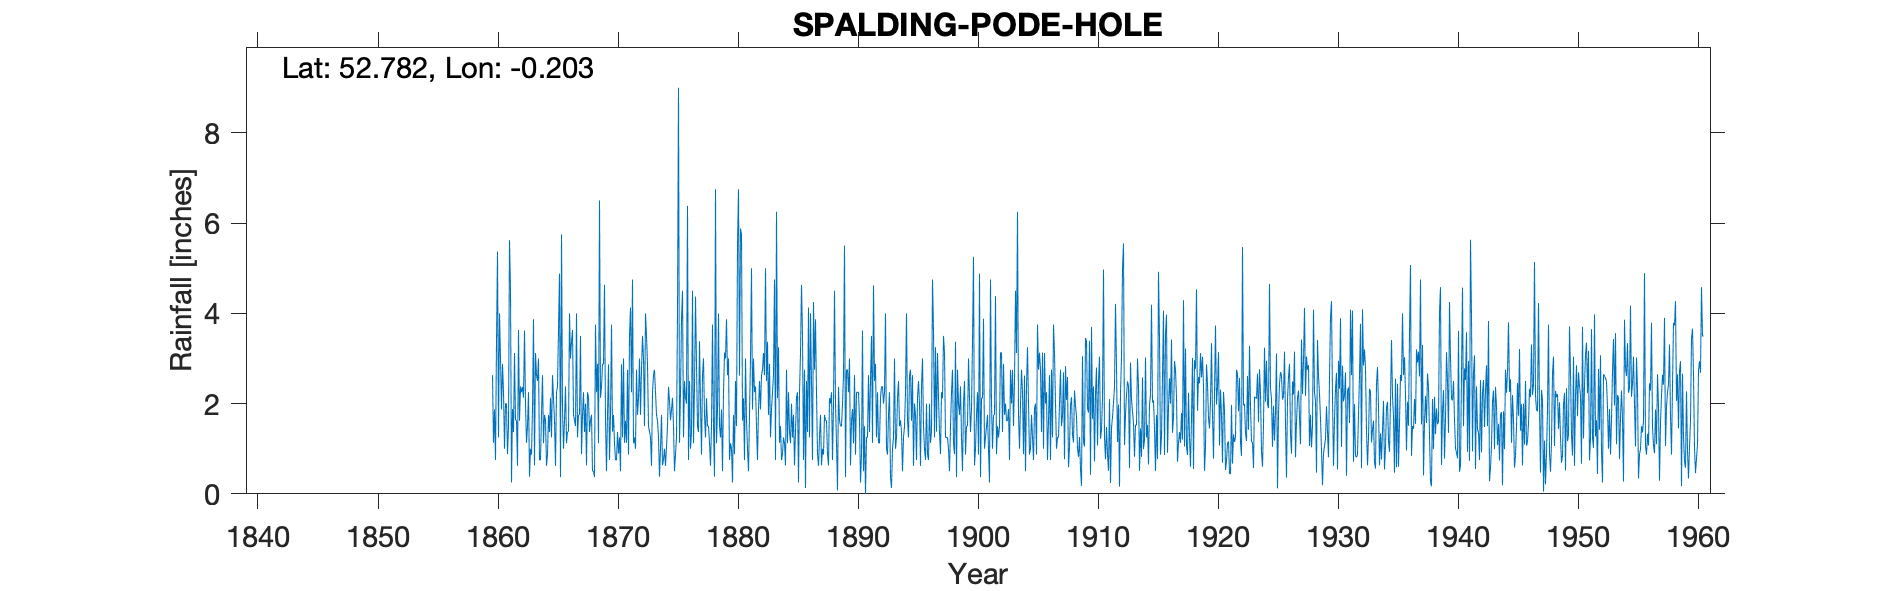

Data behind this chart, as committed beside it:
SPALDING PODE HOLE, , , , , , , , , , , , , , , , , , , , , , , 
Grid ref, TF213220, Long, -0.203, Lat, 52.78, Elevation, 20, ft, , , , , , , , , , , , , , , 
Station no, 2529, , , , , , , , , , , , , , , , , , , , , , 
, 1860, 1861, 1862, 1863, 1864, 1865, 1866, 1867, 1868, 1869, 1870, 1871, 1872, 1873, 1874, 1875, 1876, 1877, 1878, 1879, 1880, 1881, 1882
January, 2.63, 1, 1.63, 2.25, 0.75, 2.63, 1.63, 4, 2.13, 2.13, 1.38, 1.13, 2.75, 1.5, 1, 2.13, 2.5, 2.88, 1.5, 1.25, 0.25, 0.75, 1.5
February, 1.13, 2, 0.62, 0.38, 1.75, 2.12, 2.38, 1.25, 1.37, 2.37, 1.75, 1.62, 1.75, 1.38, 1.75, 1.5, 2.13, 1.5, 1.13, 1.87, 1.75, 3, 0.75
March, 1.87, 2, 3.63, 1, 2.63, 1.63, 1.12, 1.75, 1.63, 2.88, 1.12, 1.13, 2.13, 1.25, 0.63, 0.5, 2, 1.37, 0.62, 0.5, 0.88, 1.63, 1.88
April, 0.75, 0.88, 1.62, 0.87, 1.12, 0.62, 1.37, 1.75, 1.75, 2.87, 0.75, 2.75, 3, 0.62, 0.75, 0.87, 6.38, 3.38, 1.5, 2.25, 2.5, 1, 2.5
May, 3.38, 1.5, 2.38, 1.88, 1.75, 2.25, 1.38, 3.5, 0.5, 4.63, 0.75, 0.87, 1.75, 2.25, 1, 1.25, 0.75, 2, 3.75, 3.13, 1.5, 0.5, 1.87
June, 5.37, 5.62, 2.25, 3.87, 1.63, 2.38, 4, 0.88, 0.5, 1.63, 1.37, 3.5, 2.75, 2.63, 0.62, 4, 2.5, 0.87, 1.5, 3, 5.5, 1.75, 2.63
July, 1.25, 4.5, 2.37, 0.63, 0.62, 3.62, 3, 1.75, 0.37, 0.5, 0.89, 4.13, 3.5, 2.75, 1.05, 9, 1, 2.63, 0.38, 3.87, 6.75, 3, 2.75
August, 4, 0.25, 2.13, 3.12, 0.88, 4.88, 3.37, 2.25, 3.75, 1.75, 1.25, 2.25, 3, 2.25, 1.5, 1.13, 1.37, 3, 6.75, 2.63, 2.62, 5, 3.12
September, 3, 1.88, 3.62, 2.63, 1.75, 0.37, 3.63, 1.37, 2.25, 2.87, 0.5, 4.75, 1.5, 1.75, 2.37, 2.25, 4.5, 1.75, 1.12, 3, 5.88, 1.87, 2.63
October, 1.87, 1.37, 2, 2.5, 1.37, 5.75, 1.75, 2, 2.88, 0.75, 2.87, 1.12, 4, 1.62, 2.05, 3.87, 1.12, 1.25, 1.88, 0.75, 5.75, 3, 5
November, 2.88, 3.12, 1.13, 3, 2.13, 1.88, 1.62, 0.63, 1.12, 1.75, 1.25, 1.25, 3.5, 1.25, 1.63, 4.5, 2.38, 2.12, 4, 1.12, 1.62, 2.25, 2.5
December, 2.25, 1.63, 1.5, 0.75, 1.25, 1, 1.5, 2.25, 6.5, 3.75, 3, 1, 2.87, 0.38, 1.87, 1.25, 4.37, 1.5, 1.5, 1, 2.12, 2.38, 3.37
Total, 30.38, 25.75, 24.88, 22.88, 17.63, 29.13, 26.75, 23.38, 24.75, 27.88, 16.88, 25.5, 32.5, 19.63, 16.22, 32.25, 31, 24.25, 25.63, 24.37, 37.12, 26.13, 30.5
